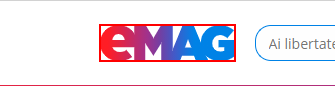
Task: Robotic Enterprise Framework
Workflow: OpenBrowser

Step 1: find the image 'eMAG' (msedge.exe)
